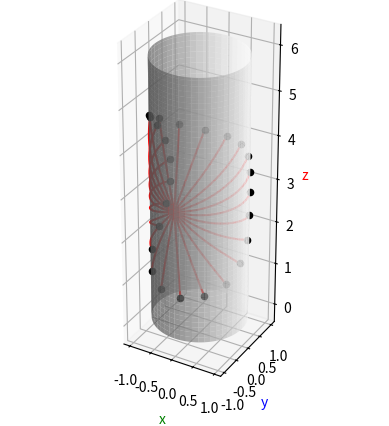

This figure's Python source:
# Cálculo do disco geodésico de um cilindro atraves do método de Euler
# Como esse método fornece as geodésicas exatas,não há motivo para aplicar Runge-Kutta

import matplotlib.pyplot as plt
import numpy as np


## Parametrização do cilindro
altura=6
precisao=100
u=np.linspace(0,2*np.pi,precisao)
v=np.linspace(0,altura,precisao)
x=np.outer(np.cos(u),np.ones(precisao))
y=np.outer(np.sin(u),np.ones(precisao))
z=np.outer(np.ones(precisao),v)


## Plot
ax=plt.axes(projection='3d')
ax.plot_surface(x,y,z,alpha=0.7, color='white')




## Criação do disco geodésico
iteracoes=200
p0=(-0.5*np.pi,3)     #u de 0 a 2pi, v de 0 até 'altura'
h=0.01
numero_geo=25

for i in range(numero_geo):
  direcao=(np.cos((2*i*np.pi)/numero_geo),np.sin((2*i*np.pi)/numero_geo))
  t=-h
  u0,v0=p0
  Du,Dv=direcao
  x1=[np.cos(u0)]
  y1=[np.sin(u0)]
  z1=[v0]
  for k in range(iteracoes):
    t+=h
    u0=u0+h*Du
    v0=v0+h*Dv
  # aqui usamos as eqs das geodésicas,mas D_2u=D_2v=0, então Du e Dv são constantes 
  # como as eqs são identicamente nulas, o método fornece as geodésicas exatas

    x1.append(np.cos(u0))
    y1.append(np.sin(u0))
    z1.append(v0)

  ax.plot(x1,y1,z1, color='red')
  if k==iteracoes-1:
    ax.scatter(x1[iteracoes-1],y1[iteracoes-1],z1[iteracoes-1],color='black')


ax.set_xlabel('x',color='g')
ax.set_ylabel('y',color='b')
ax.set_zlabel('z',color='r')
ax.set_aspect('equal')
plt.show()